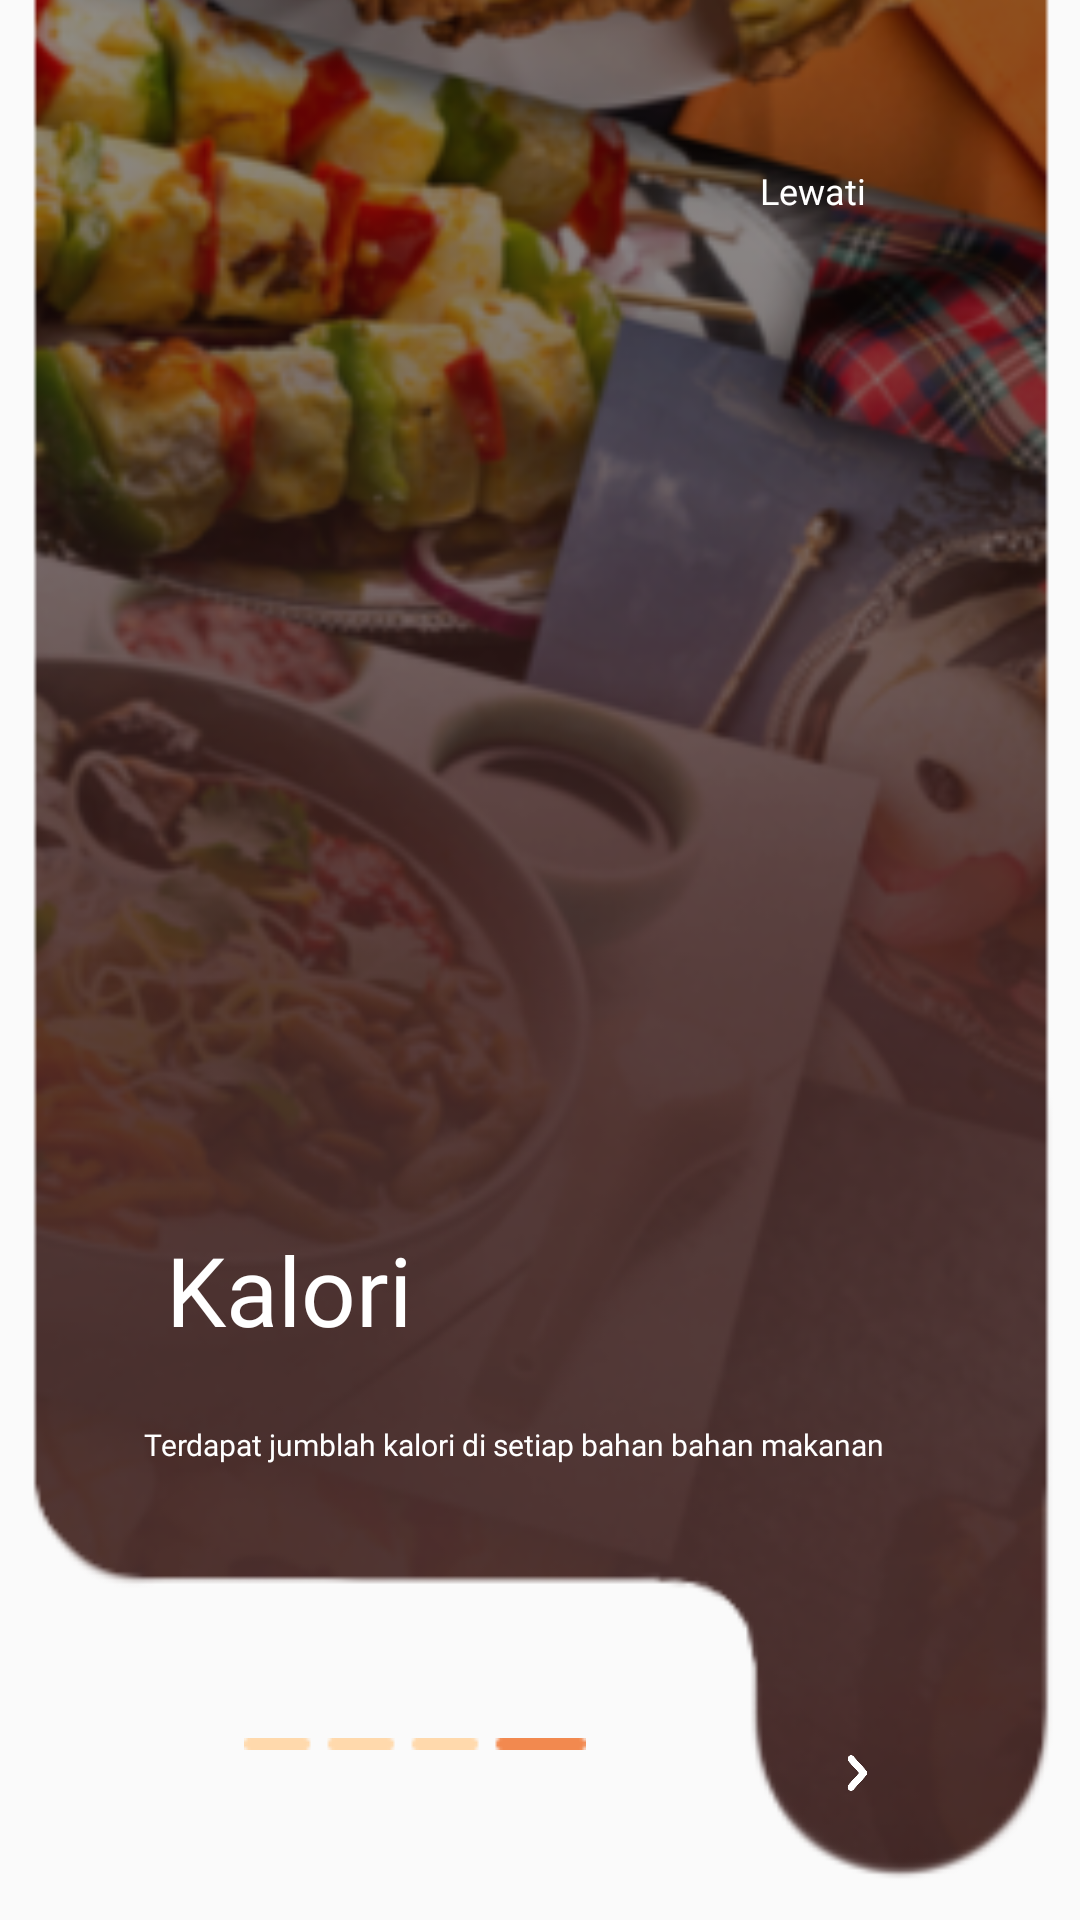

Write the Android layout XML for this screen, with the resource values it uses.
<!-- AndroidManifest.xml: application theme Theme.Cookpiration -->
<!-- res/layout/activity_intro4.xml -->
<?xml version="1.0" encoding="utf-8"?>
<androidx.constraintlayout.widget.ConstraintLayout xmlns:android="http://schemas.android.com/apk/res/android"
    xmlns:app="http://schemas.android.com/apk/res-auto"
    xmlns:tools="http://schemas.android.com/tools"
    android:layout_width="match_parent"
    android:layout_height="match_parent"
    tools:context=".Landingpage.Intro4">

    <ImageView
        android:id="@+id/tln4"
        android:layout_width="506dp"
        android:layout_height="830dp"
        app:layout_constraintBottom_toBottomOf="parent"
        app:layout_constraintEnd_toEndOf="parent"
        app:layout_constraintStart_toStartOf="parent"
        app:layout_constraintTop_toTopOf="parent"
        app:layout_constraintVertical_bias="1.0"
        app:srcCompat="@drawable/tln4" />

    <Button
        android:id="@+id/btn_next4"
        android:layout_width="18dp"
        android:layout_height="20dp"
        android:background="@drawable/btn_next"
        app:layout_constraintBottom_toBottomOf="parent"
        app:layout_constraintEnd_toEndOf="parent"
        app:layout_constraintHorizontal_bias="0.809"
        app:layout_constraintStart_toStartOf="parent"
        app:layout_constraintTop_toBottomOf="@+id/Text2"
        app:layout_constraintVertical_bias="0.6" />

    <Button
        android:id="@+id/btn_lewati4"
        android:layout_width="wrap_content"
        android:layout_height="wrap_content"
        android:background="?android:attr/selectableItemBackground"
        android:fontFamily="@font/poppins_semibold"
        android:text="Lewati"
        android:textAllCaps="false"
        android:textColor="@color/white"
        android:textSize="12dp"
        app:layout_constraintBottom_toTopOf="@+id/Text1"
        app:layout_constraintEnd_toEndOf="parent"
        app:layout_constraintHorizontal_bias="0.835"
        app:layout_constraintStart_toStartOf="parent"
        app:layout_constraintTop_toTopOf="parent"
        app:layout_constraintVertical_bias="0.11" />

    <TextView
        android:id="@+id/Text1"
        android:layout_width="223dp"
        android:layout_height="55dp"
        android:fontFamily="@font/poppins_semibold"
        android:lineHeight="39dp"
        android:text="Kalori"
        android:textColor="@color/white"
        android:textSize="32dp"
        app:layout_constraintBottom_toBottomOf="parent"
        app:layout_constraintEnd_toEndOf="parent"
        app:layout_constraintHorizontal_bias="0.404"
        app:layout_constraintStart_toStartOf="parent"
        app:layout_constraintTop_toTopOf="parent"
        app:layout_constraintVertical_bias="0.698" />

    <TextView
        android:id="@+id/Text2"
        android:layout_width="273dp"
        android:layout_height="48dp"
        android:fontFamily="@font/poppins_regular"
        android:lineHeight="12dp"
        android:text="Terdapat jumblah kalori di setiap bahan bahan makanan
"
        android:textColor="@color/white"
        android:textSize="10dp"
        app:layout_constraintBottom_toBottomOf="parent"
        app:layout_constraintEnd_toEndOf="parent"
        app:layout_constraintHorizontal_bias="0.55"
        app:layout_constraintStart_toStartOf="parent"
        app:layout_constraintTop_toBottomOf="@+id/Text1"
        app:layout_constraintVertical_bias="0.089" />

    <ImageView
        android:id="@+id/iconslide4"
        android:layout_width="wrap_content"
        android:layout_height="wrap_content"
        app:layout_constraintBottom_toBottomOf="parent"
        app:layout_constraintEnd_toStartOf="@+id/btn_next4"
        app:layout_constraintStart_toStartOf="parent"
        app:layout_constraintTop_toBottomOf="@+id/Text2"
        app:srcCompat="@drawable/iconslide4" />

</androidx.constraintlayout.widget.ConstraintLayout>
<!-- resources referenced by this layout -->
<resources>
  <color name="white">#FFFFFFFF</color>
  <!-- drawable btn_next: png bitmap (drawable, 2616 bytes) -->
  <!-- drawable iconslide4: png bitmap (drawable, 253 bytes) -->
  <!-- drawable tln4: png bitmap (drawable, 200649 bytes) -->
  <style name="Theme.Cookpiration" parent="Base.Theme.Cookpiration" />
  <style name="Base.Theme.Cookpiration" parent="Theme.AppCompat.Light.NoActionBar">
          
          
          <item name="android:statusBarColor">@color/Ungu1</item>
      </style>
  <color name="Ungu1">#46324D</color>
</resources>
